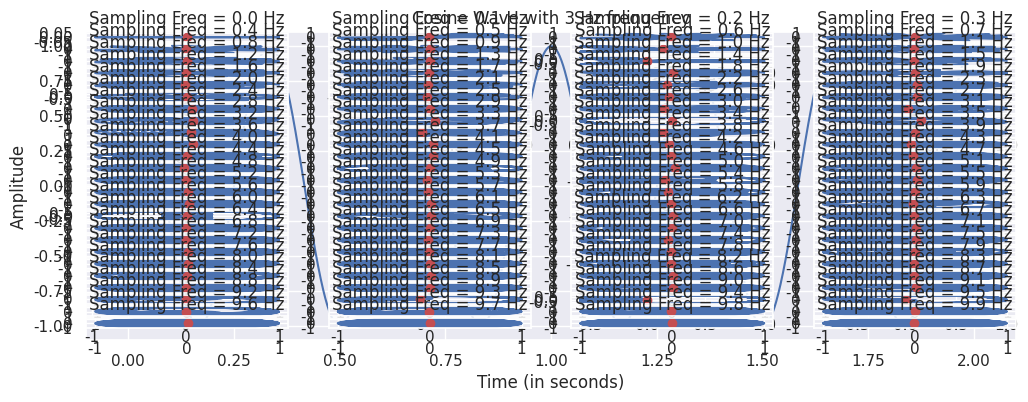

Here is the Python script that generated this plot:
#%%
import numpy as np
import matplotlib.pyplot as plt
import seaborn as sns
sns.set()
f = 3.0
t = np.arange(0,2,0.001) 

cos_wave = np.cos(2*np.pi*f*t)
# cos_wave = 2*m.cos(2*np.pi*f*t) + 5*m.cos(2*np.pi*f*2*t)

plt.rcParams["figure.figsize"] = (12,4)
plt.plot(t,cos_wave)
plt.title("Cosine Wave with 3 Hz frequency")
plt.ylabel("Amplitude")
plt.xlabel('Time (in seconds)');
r_cord = []
min_freq_range = 0.0
max_freq_range = 10.0
sf_list = np.arange(min_freq_range, max_freq_range, 0.1)
for sf in sf_list:
    r_cord.append( [(cos_wave[i], t[i]*sf*2*np.pi) for i in range(len(t)) ] )
x_cord , y_cord = [], []
for l in range(len(r_cord)):
    x_cord.append( [amp*np.cos(theta) for (amp,theta) in r_cord[l]] )
    y_cord.append( [amp*np.sin(theta) for (amp,theta) in r_cord[l]] )

mean_list = []

plt.rcParams["figure.figsize"] = (15,110)
for l in range(len(r_cord)):
    plt.subplot(int(len(r_cord)/4)+1, 4, int(l+1))
    plt.plot(x_cord[l], y_cord[l])
    plt.plot(np.mean(x_cord[l]), np.mean(y_cord[l]), 'or' )
    plt.title("Sampling Freq = "+str(round(sf_list[l], 2))+" Hz")
    
    # Storing the COM for plotting later
    x_mean = np.sum(x_cord[l])
    mean_list.append(x_mean)
# %%
